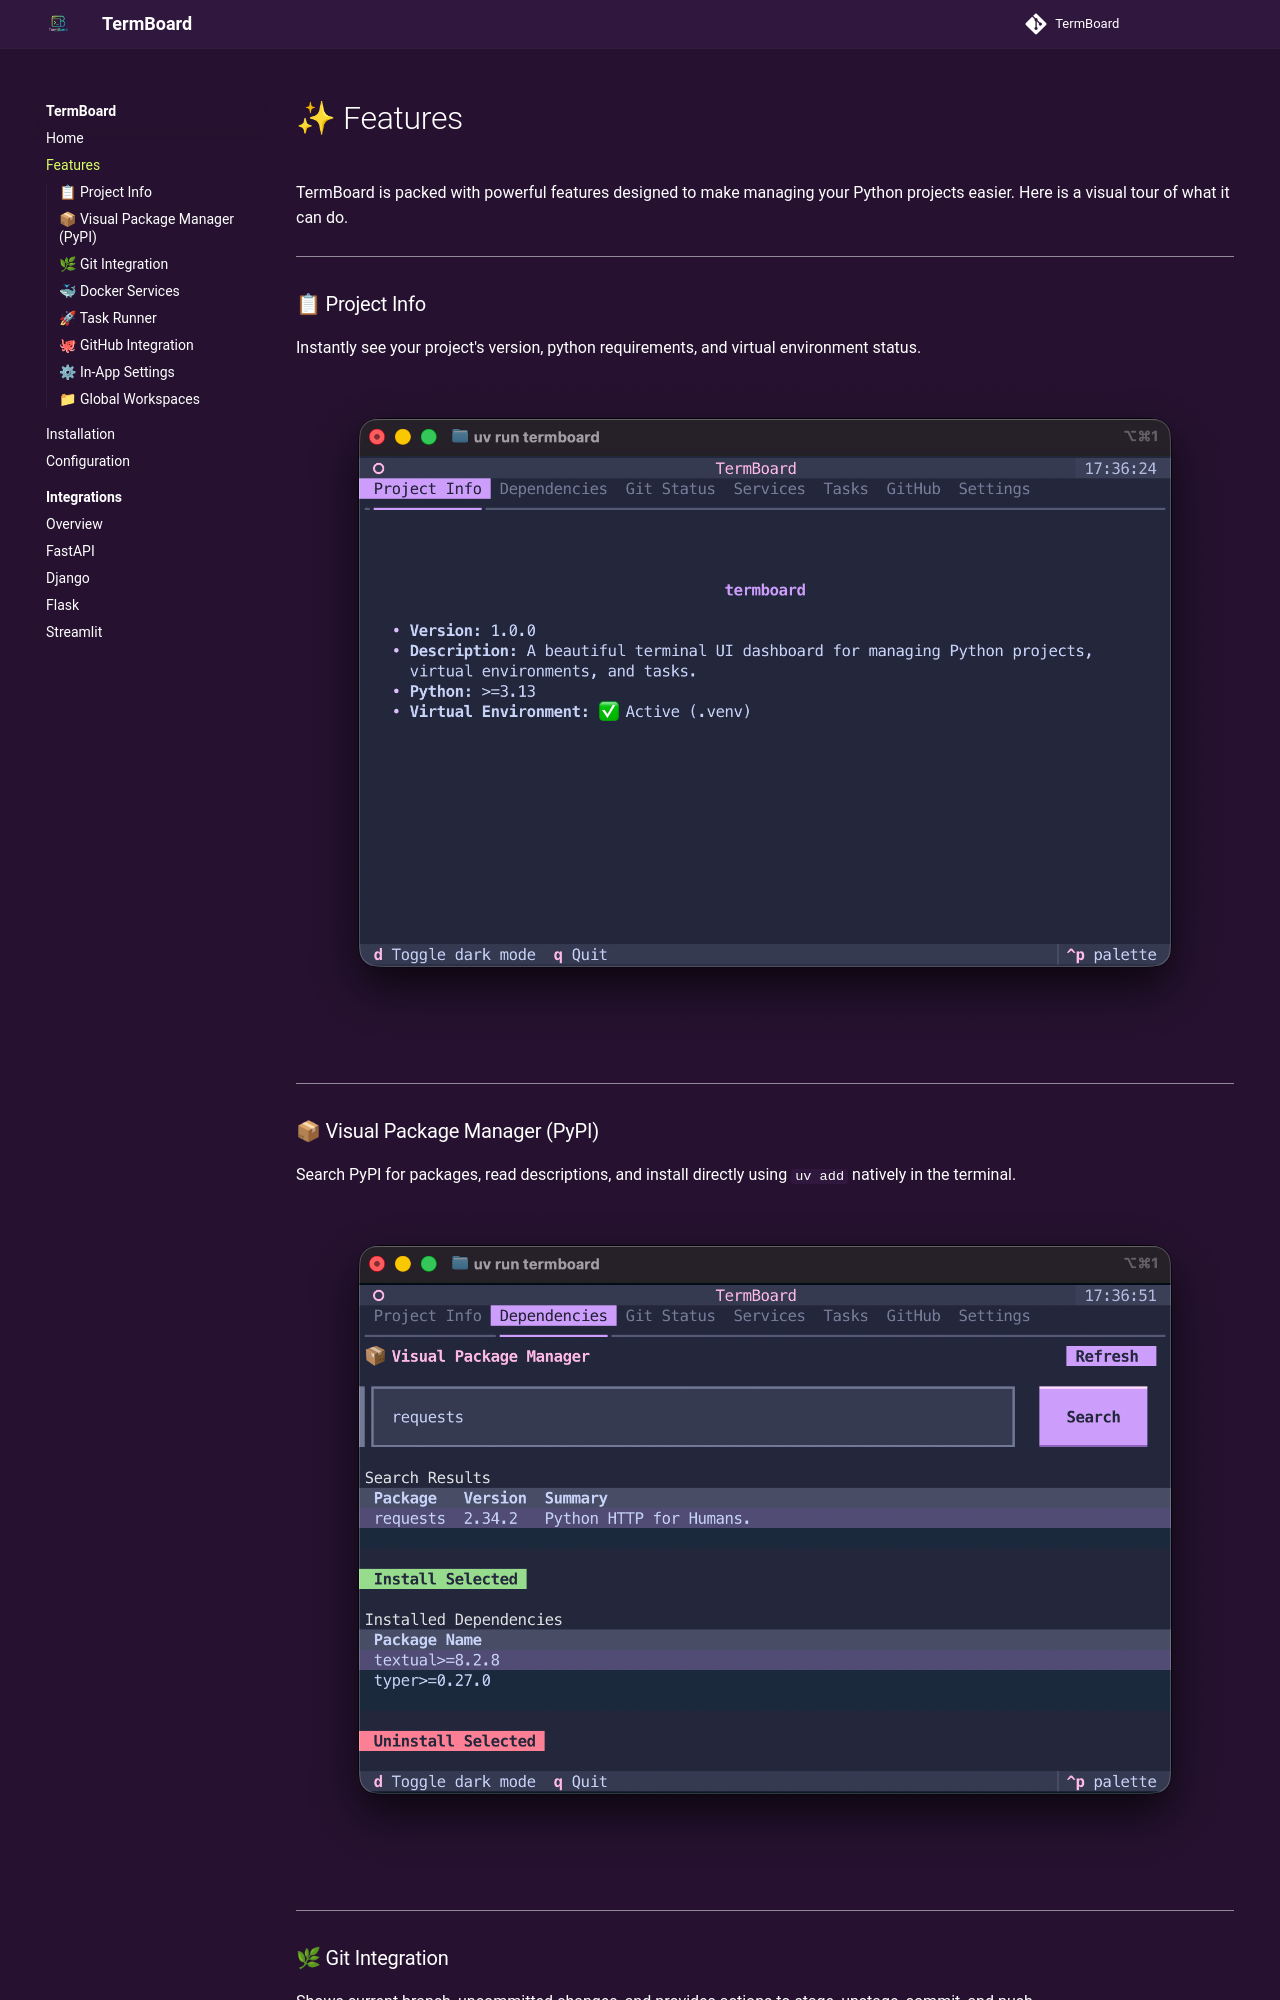

repository: HeyShinde/TermBoard · page: features/index.html · generator: mkdocs

# ✨ Features

TermBoard is packed with powerful features designed to make managing your Python projects easier. Here is a visual tour of what it can do.

---

### 📋 Project Info
Instantly see your project's version, python requirements, and virtual environment status.

![Project Info](assets/screenshot-1.png)

---
